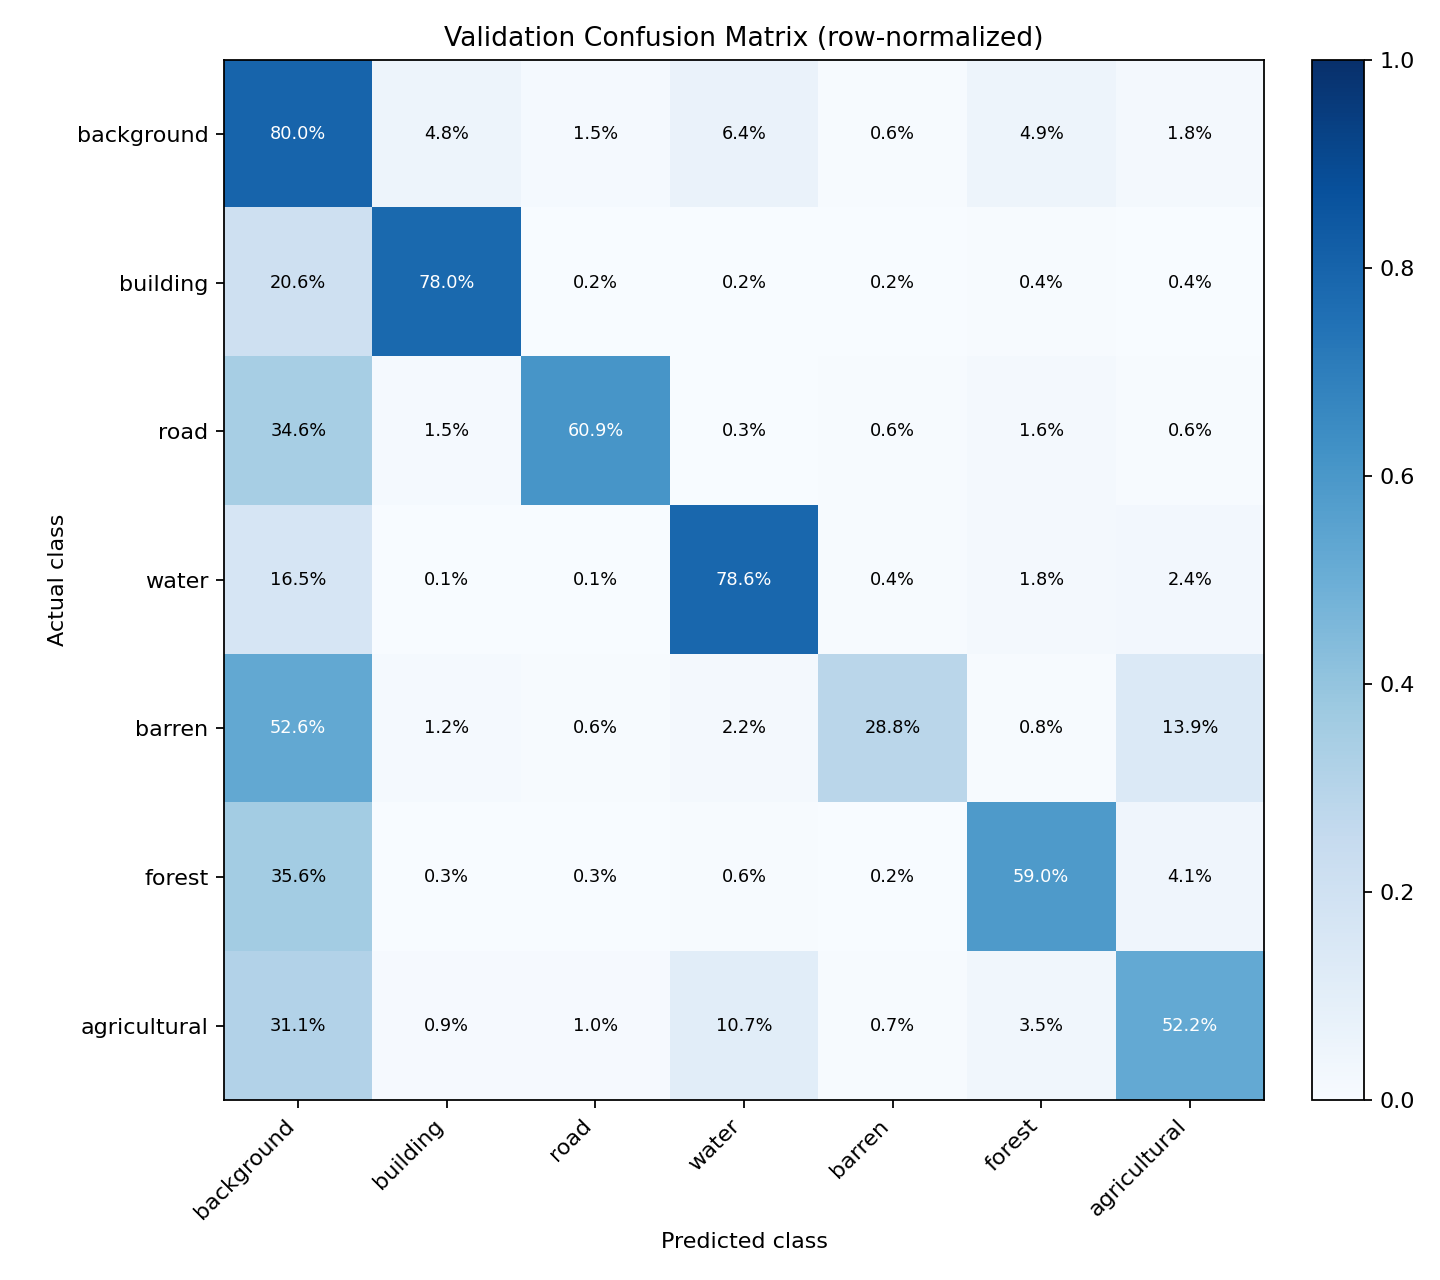

Source data for this figure (header and first rows):
actual\predicted, background, building, road, water, barren, forest, agricultural
background, 492298390, 29389091, 9062408, 39521704, 3817562, 29916739, 11244788
building, 25247297, 95848991, 268365, 213588, 209057, 540555, 477938
road, 27507993, 1179411, 48486721, 232468, 443939, 1248334, 491634
water, 33011069, 191772, 200668, 156950585, 871653, 3574741, 4767328
barren, 39119270, 902531, 439752, 1624099, 21429897, 559940, 10307644
forest, 44761689, 401650, 384226, 710316, 200952, 74061645, 5095169
agricultural, 151255098, 4518645, 4901869, 51901366, 3230196, 16928417, 254347111
